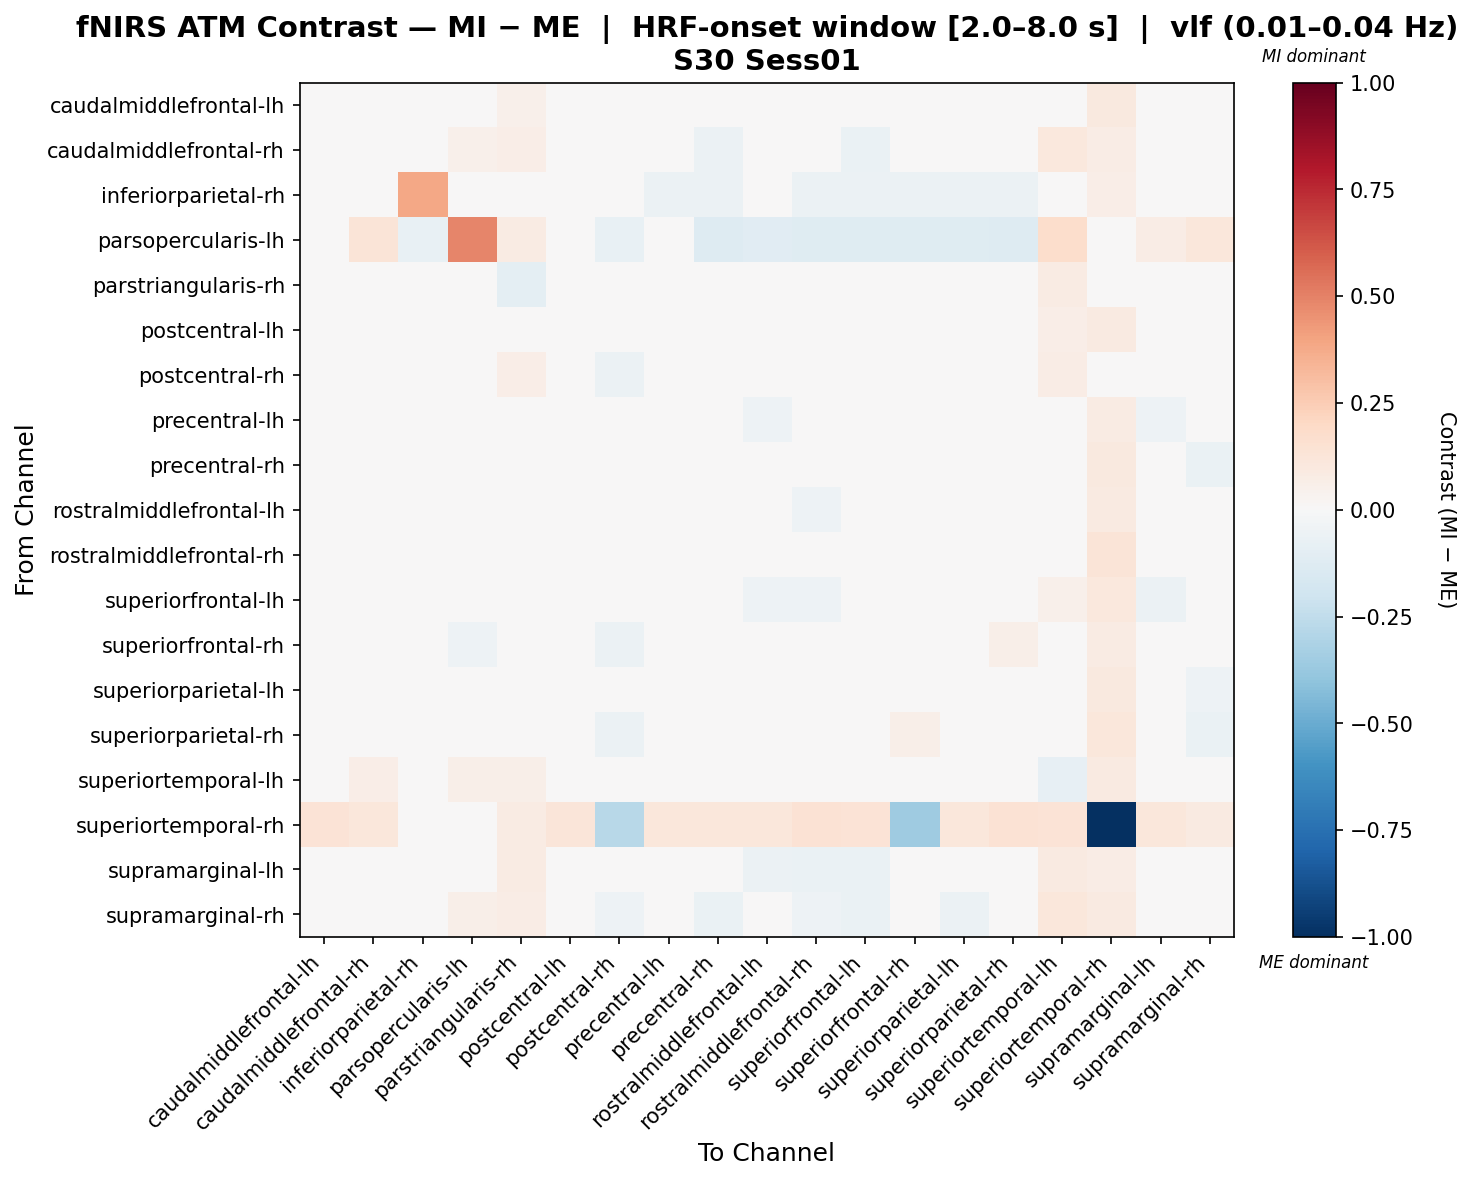

The file beside this chart, header and first rows:
, caudalmiddlefrontal-lh, caudalmiddlefrontal-rh, inferiorparietal-rh, parsopercularis-lh, parstriangularis-rh, postcentral-lh, postcentral-rh, precentral-lh, precentral-rh, rostralmiddlefrontal-lh, rostralmiddlefrontal-rh, superiorfrontal-lh, superiorfrontal-rh, superiorparietal-lh, superiorparietal-rh, superiortemporal-lh, superiortemporal-rh, supramarginal-lh, supramarginal-rh
caudalmiddlefrontal-lh, -0.03081, 0.014, -0.02712, 0.00536, 0.05175, 0.01752, -0.02078, -0.00558, -0.02504, -0.03993, -0.0426, -0.01434, 0.003705, -0.02883, 0.01022, 0.03189, 0.09785, 0.003939, -0.001199
caudalmiddlefrontal-rh, 0.04254, 0.04862, -0.01567, 0.05302, 0.06531, -0.03736, -0.04193, 0.002708, -0.05696, -0.04073, -0.04692, -0.06727, -0.01221, -0.04696, -0.04696, 0.1087, 0.07763, 0.01656, -0.002092
inferiorparietal-rh, 0.0008366, 0.0008366, 0.3901, -0.005426, 0.0008366, 0.0008366, -0.01844, -0.057, -0.057, -0.03772, -0.057, -0.057, -0.057, -0.057, -0.057, 0.0008366, 0.06467, 0.0008366, 0.0008366
parsopercularis-lh, 0.01804, 0.1275, -0.07699, 0.485, 0.0834, -0.03893, -0.07572, -0.04651, -0.1279, -0.1096, -0.1229, -0.1225, -0.1178, -0.1172, -0.1279, 0.1723, 0.01071, 0.07275, 0.1142
parstriangularis-rh, 0.03795, 0.04236, -0.03667, 0.03815, -0.09447, -0.002768, 0.006254, -0.03614, -0.02374, -0.03472, -0.02634, -0.03124, 0.0185, -0.03614, -0.008744, 0.08102, 0.04786, 0.03241, 0.02644
postcentral-lh, 0.04701, -0.02953, -0.02192, 0.001416, 0.03481, 0.0393, -0.03183, 0.02761, -0.04886, -0.04967, -0.04187, -0.01623, 0.01747, -0.0163, 0.0002011, 0.06993, 0.0861, -0.03027, -0.03736
postcentral-rh, 0.03236, -0.01133, -0.003184, -0.004765, 0.06692, 0.01191, -0.05589, 0.04263, -0.03543, -0.007724, -0.01259, -0.02734, -0.03202, -0.01077, -0.03219, 0.07339, 0.04759, -0.001432, -0.04011
precentral-lh, 0.01275, -0.0055, -0.04097, -0.002103, -0.003149, 0.0305, 0.01926, 0.02957, 0.01486, -0.05265, -0.04278, -0.02473, -0.005103, 0.006859, 0.02882, 0.02911, 0.08564, -0.05408, -0.02629
precentral-rh, 0.03734, -0.03709, -0.02415, -0.04053, 0.0279, -0.01737, -0.03498, 0.04729, 0.004383, 0.003172, -0.01029, -0.02235, 0.02426, -0.002128, -0.007101, 0.03924, 0.09737, -0.01533, -0.06962
rostralmiddlefrontal-lh, 0.0454, -0.005786, -0.004455, -0.0217, 0.04169, 0.007446, 0.005458, 0.01348, -0.0004868, -0.03496, -0.05028, -0.04556, -0.02102, -0.01918, 0.01126, 0.04573, 0.09034, -0.03183, -0.02555
rostralmiddlefrontal-rh, 0.0319, -0.02671, -0.02532, -0.04405, 0.02396, 0.006182, -0.01646, 0.009691, -0.005921, -0.03891, -0.01308, -0.03131, 0.02908, -0.01809, 0.03186, 0.0375, 0.13, -0.04757, -0.03276
superiorfrontal-lh, 0.04408, -0.03404, -0.02865, -0.03762, 0.02503, 0.03332, -0.02257, 0.0329, -0.01837, -0.05179, -0.05029, -0.01055, 0.0172, 0.00535, 0.03983, 0.05252, 0.1065, -0.05525, -0.04764
superiorfrontal-rh, 0.03793, -0.0217, -0.0356, -0.05348, 0.03737, 0.02137, -0.06108, 0.01946, -0.001762, -0.03948, -0.02089, -0.01482, 0.04313, -0.01219, 0.05658, 0.03903, 0.0812, -0.04261, -0.03243
superiorparietal-lh, 0.03268, -0.03063, -0.02754, -0.03076, 0.02813, 0.02322, -0.01007, 0.04003, -0.01003, -0.03707, -0.0355, -0.01205, 0.0004796, 0.008562, 0.01986, 0.04764, 0.09511, -0.04981, -0.05225
superiorparietal-rh, 0.04123, -0.04782, -0.03283, -0.04877, 0.02085, 0.002748, -0.05549, 0.0369, -0.0326, -0.01523, -0.0151, 0.007428, 0.06149, -0.007558, 0.03716, 0.03728, 0.111, -0.0326, -0.06807
superiortemporal-lh, -0.0235, 0.06267, -0.049, 0.05493, 0.05676, 0.009296, -0.0033, -0.01996, -0.02392, -0.04068, -0.03762, -0.0245, 0.001087, -0.03357, -0.004446, -0.08131, 0.09296, 0.02441, 0.0397
superiortemporal-rh, 0.1342, 0.1109, -9.842328678423967e-05, -0.02288, 0.08244, 0.1249, -0.2747, 0.1109, 0.1109, 0.1109, 0.1436, 0.1342, -0.3585, 0.1155, 0.1436, 0.1342, -1.0, 0.1109, 0.0891
supramarginal-lh, 0.04747, 0.0283, -0.01176, 0.04021, 0.07894, -0.01405, -0.01533, -0.01328, -0.02785, -0.05679, -0.06499, -0.06811, -0.03562, -0.04605, -0.0175, 0.09062, 0.07436, -0.002549, 0.01399
supramarginal-rh, 0.0374, 0.03172, -0.01119, 0.0616, 0.07442, -0.03147, -0.05027, -0.01098, -0.06987, -0.04741, -0.05261, -0.06554, -0.003749, -0.05999, -0.04802, 0.1157, 0.0879, 0.01517, 0.02724
